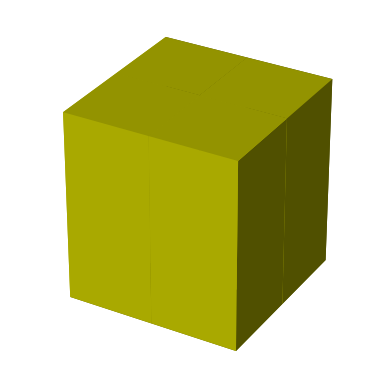

Source code (Python):
import matplotlib.pyplot as plt
from mpl_toolkits.mplot3d import Axes3D
import numpy as np

fig = plt.figure()
ax = fig.add_subplot(111, projection='3d')
ax.set_aspect('equal')
matrix = np.array([[2, 2], [2, 2]])
xpos, ypos = np.meshgrid(
    np.arange(matrix.shape[0]), np.arange(matrix.shape[1]))
xpos = xpos.flatten('F')
ypos = ypos.flatten('F')
zpos = np.zeros_like(xpos)
dx = np.ones_like(zpos)
dy = dx.copy()
dz = matrix.flatten()

ax.bar3d(xpos, ypos, zpos, dx, dy, dz, color='y', zsort='average', linewidth=0)

l = max(matrix.shape[0], matrix.shape[1], matrix.max())
bb = np.array([(0, 0, 0), (0, l, 0), (l, 0, 0), (l, l, 0),
               (0, 0, l), (0, l, l), (l, 0, l), (l, l, l)])
ax.plot(bb[:, 0], bb[:, 1], bb[:, 2], "w", alpha=0.0)
ax.set_axis_off()
plt.show()
